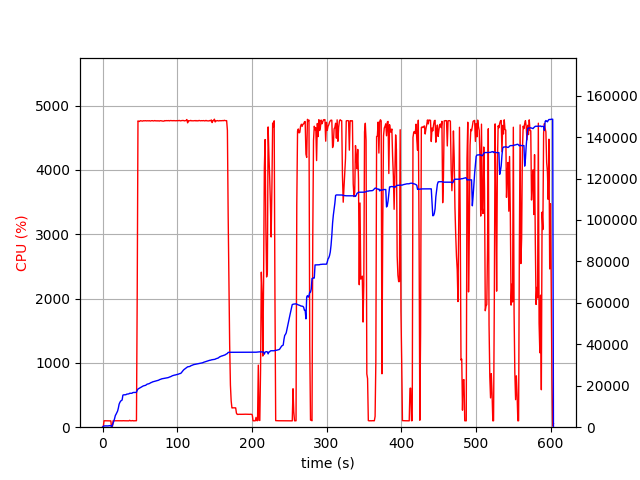

The data file committed next to this chart (first rows):
elapsed_time, nproc, cpu, mem_real, mem_virtual
3.886222839355469e-05, 2, 0.0, 15.17, 3195
1.006, 4, 6.0, 395.5, 4062
2.014, 4, 100.3, 608, 4279
3.021, 4, 100.2, 624.2, 4321
4.029, 4, 99.2, 632.8, 4341
5.037, 4, 99.2, 632.5, 4341
6.045, 4, 100.2, 627.9, 4341
7.054, 4, 99.2, 602.2, 4341
8.061, 4, 100.3, 649.8, 4397
9.069, 4, 100.2, 714.2, 4469
10.08, 4, 100.2, 766.2, 4517
11.08, 4, 98.2, 816.2, 4573
12.09, 2, 0.0, 153.4, 165
13.1, 2, 0.0, 717.1, 4849
14.11, 2, 100.0, 1772, 6617
15.12, 2, 100.1, 2962, 8019
16.13, 2, 100.0, 4166, 9555
17.14, 2, 98.9, 5636, 12243
18.15, 2, 100.9, 6286, 12243
19.16, 2, 99.0, 7106, 15679
20.17, 2, 101.0, 7800, 15903
21.18, 2, 99.1, 9246, 15917
22.19, 2, 99.9, 11100, 19501
23.2, 2, 100.0, 11956, 19501
24.21, 2, 100.0, 12582, 19757
25.22, 2, 100.0, 12858, 19757
26.23, 2, 99.1, 13134, 19757
27.24, 2, 101.1, 15476, 24877
28.25, 2, 100.1, 15612, 25213
29.26, 2, 100.0, 15616, 25213
30.27, 2, 100.1, 15618, 25213
31.28, 2, 100.0, 15670, 25213
32.29, 2, 101.9, 15935, 25213
33.3, 2, 100.0, 15979, 25213
34.31, 2, 100.0, 16045, 25597
35.32, 2, 99.0, 16097, 25597
36.33, 2, 107.0, 16368, 25597
37.34, 2, 100.0, 16370, 25597
38.35, 2, 99.9, 16370, 25597
39.36, 2, 100.0, 16372, 25597
40.37, 2, 102.9, 16662, 26045
41.38, 2, 99.0, 16758, 26045
42.39, 2, 100.1, 16762, 26045
43.4, 2, 100.0, 16764, 26045
44.41, 2, 100.0, 16776, 26045
45.42, 2, 101.0, 16884, 26557
46.43, 2, 2062, 17836, 30485
47.45, 2, 4762, 18423, 31109
48.47, 2, 4755, 18640, 31339
49.5, 2, 4753, 18819, 31545
50.52, 2, 4765, 19063, 31793
51.55, 2, 4763, 19300, 32056
52.57, 2, 4762, 19498, 32254
53.59, 2, 4759, 19754, 32518
54.61, 2, 4764, 19928, 32711
55.63, 2, 4763, 20022, 32807
56.66, 2, 4764, 20108, 32910
57.68, 2, 4765, 20212, 33037
58.71, 2, 4762, 20524, 33362
59.73, 2, 4764, 20775, 33677
... 535 more rows
